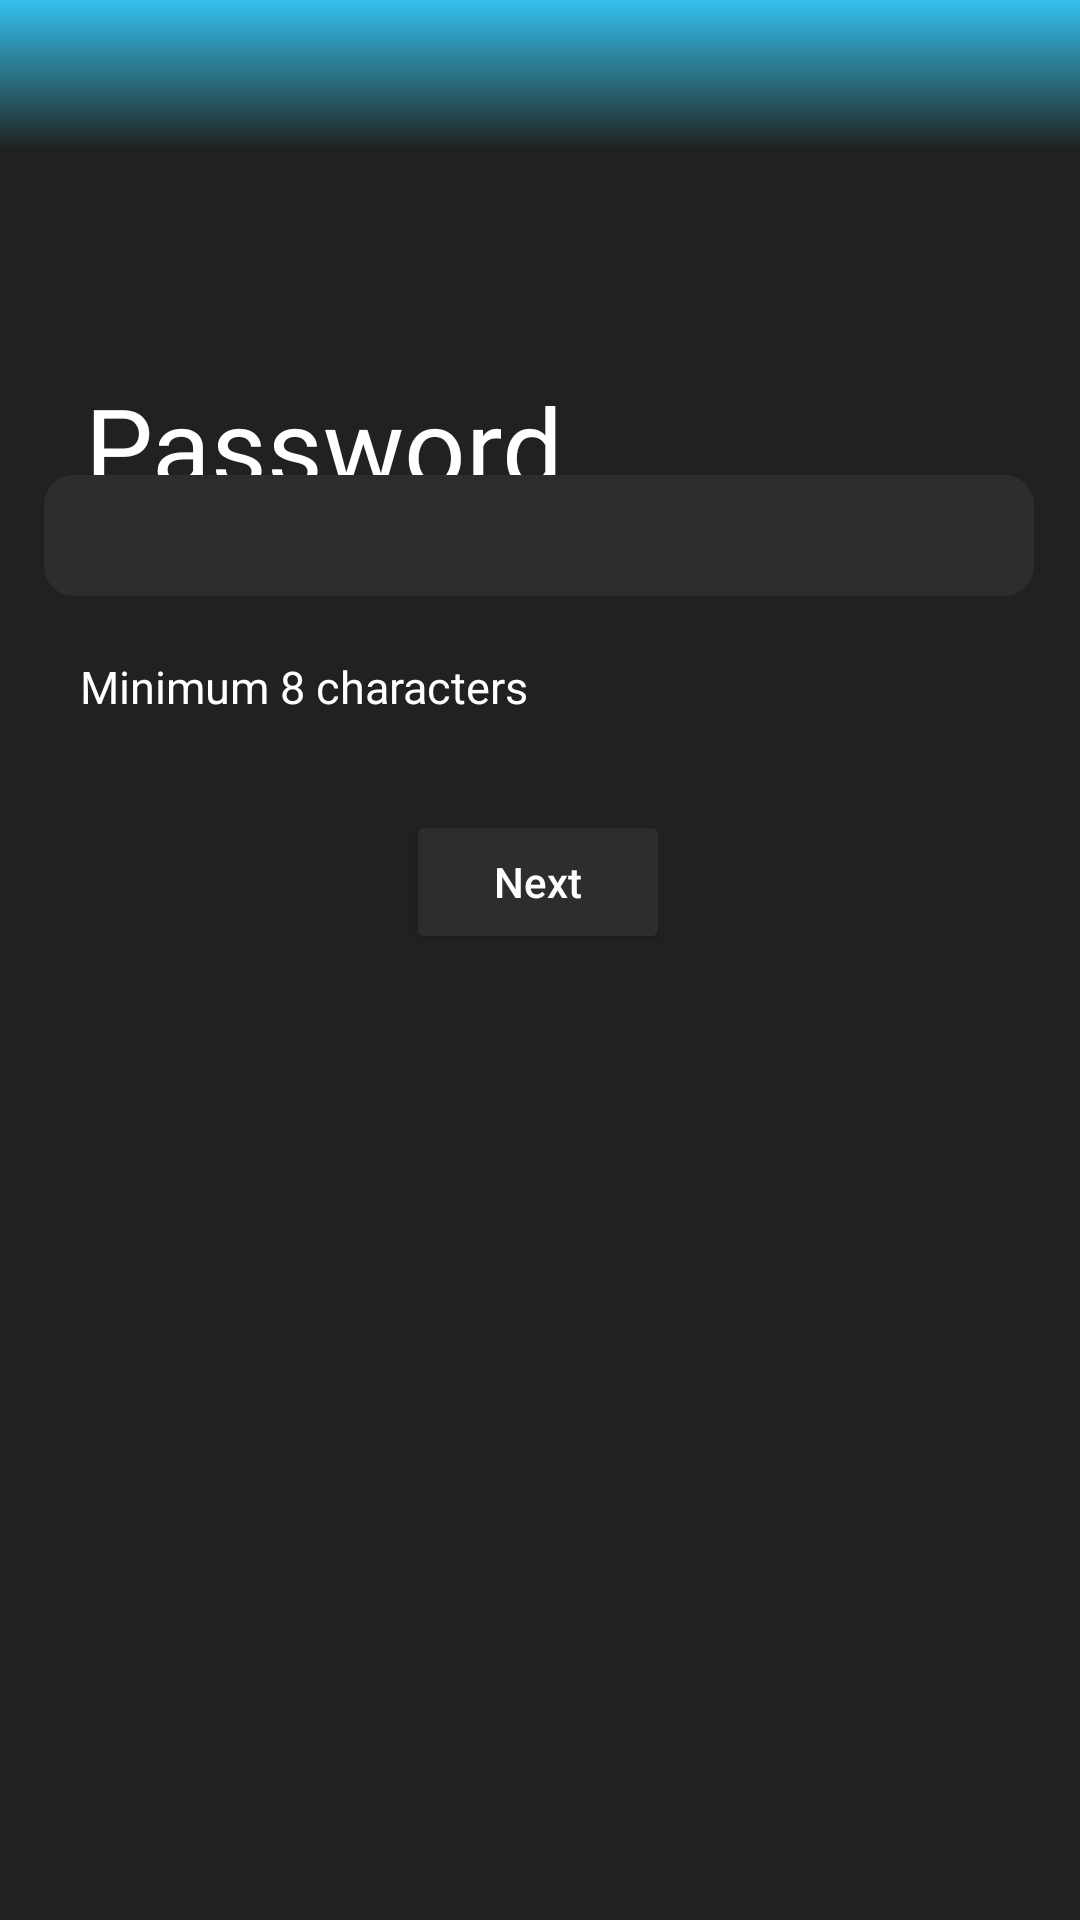

Layout XML and referenced resources for this Android screen:
<!-- AndroidManifest.xml: application theme Theme.Nyrox -->
<!-- res/layout/activity_password.xml -->
<?xml version="1.0" encoding="utf-8"?>
<androidx.constraintlayout.widget.ConstraintLayout xmlns:android="http://schemas.android.com/apk/res/android"
    xmlns:app="http://schemas.android.com/apk/res-auto"
    xmlns:tools="http://schemas.android.com/tools"
    android:layout_width="match_parent"
    android:layout_height="match_parent"
    tools:context=".PasswordActivity"
    android:background="@color/DarkBG">

    <ImageView
        android:id="@+id/imageView2"
        android:layout_width="match_parent"
        android:layout_height="50dp"
        android:background="@drawable/themegradient"
        app:layout_constraintBottom_toBottomOf="parent"
        app:layout_constraintEnd_toEndOf="parent"
        app:layout_constraintHorizontal_bias="0.0"
        app:layout_constraintStart_toStartOf="parent"
        app:layout_constraintTop_toTopOf="parent"
        app:layout_constraintVertical_bias="0.0" />

    <TextView
        android:id="@+id/textView3"
        android:layout_width="wrap_content"
        android:layout_height="wrap_content"
        android:layout_marginTop="124dp"
        android:fontFamily="@font/coustard"
        android:text="Password"
        android:textColor="@color/white"
        android:textSize="36sp"
        app:layout_constraintEnd_toEndOf="parent"
        app:layout_constraintHorizontal_bias="0.141"
        app:layout_constraintStart_toStartOf="parent"
        app:layout_constraintTop_toTopOf="@+id/imageView2" />

    <EditText
        android:id="@+id/editText"
        android:layout_width="330dp"
        android:layout_height="wrap_content"
        android:background="@drawable/textviewbg"
        android:inputType="textPassword"
        android:paddingStart="10dp"
        android:paddingEnd="10dp"
        android:textColor="@color/white"
        android:textSize="30sp"
        app:layout_constraintBottom_toBottomOf="parent"
        app:layout_constraintEnd_toEndOf="parent"
        app:layout_constraintHorizontal_bias="0.492"
        app:layout_constraintStart_toStartOf="parent"
        app:layout_constraintTop_toTopOf="@+id/imageView2"
        app:layout_constraintVertical_bias="0.264" />

    <TextView
        android:id="@+id/textView5"
        android:layout_width="wrap_content"
        android:layout_height="wrap_content"
        android:layout_marginTop="20dp"
        android:text="Minimum 8 characters"
        android:textColor="@color/white"
        android:textSize="15sp"
        app:layout_constraintBottom_toBottomOf="parent"
        app:layout_constraintEnd_toEndOf="parent"
        app:layout_constraintHorizontal_bias="0.127"
        app:layout_constraintStart_toStartOf="parent"
        app:layout_constraintTop_toBottomOf="@+id/editText"
        app:layout_constraintVertical_bias="0.0" />

    <Button
        android:id="@+id/next"
        android:layout_width="wrap_content"
        android:layout_height="wrap_content"
        android:textColor="@color/white"
        android:text="Next"
        android:textAllCaps="false"
        android:backgroundTint="@color/LightBG"
        app:cornerRadius="30sp"
        app:layout_constraintBottom_toBottomOf="parent"
        app:layout_constraintEnd_toEndOf="parent"
        app:layout_constraintHorizontal_bias="0.498"
        app:layout_constraintStart_toStartOf="parent"
        app:layout_constraintTop_toBottomOf="@+id/textView5"
        app:layout_constraintVertical_bias="0.088" />

</androidx.constraintlayout.widget.ConstraintLayout>
<!-- resources referenced by this layout -->
<resources>
  <color name="DarkBG">#202121</color>
  <color name="LightBG">#2c2e2e</color>
  <color name="white">#FFFFFFFF</color>
  <!-- drawable textviewbg (drawable) -->
  <?xml version="1.0" encoding="utf-8"?>
  <shape xmlns:android="http://schemas.android.com/apk/res/android"
      android:shape="rectangle">
      <size android:width="400dp" android:height="40dp"/>
      <solid android:color="@color/LightBG"/>
      <corners android:radius="10dp"/>
  
  
  </shape>
  <!-- drawable themegradient (drawable) -->
  <?xml version="1.0" encoding="utf-8"?>
  <shape xmlns:android="http://schemas.android.com/apk/res/android"
      android:shape="rectangle">
      <gradient android:startColor="@color/Theme"
          android:angle="270"/>
      <size android:height="300dp" android:width="500dp"></size>
  
  </shape>
  <style name="Theme.Nyrox" parent="Theme.MaterialComponents.DayNight.NoActionBar">
          
          <item name="colorPrimary">@color/purple_500</item>
          <item name="colorPrimaryVariant">@color/Theme</item>
          <item name="colorOnPrimary">@color/white</item>
          
          <item name="colorSecondary">@color/teal_200</item>
          <item name="colorSecondaryVariant">@color/teal_700</item>
          <item name="colorOnSecondary">@color/black</item>
          
          <item name="android:statusBarColor" tools:targetApi="l">?attr/colorPrimaryVariant</item>
          
      </style>
  <color name="Theme">#34C0EB</color>
  <color name="purple_500">#FF6200EE</color>
  <color name="teal_200">#FF03DAC5</color>
  <color name="teal_700">#FF018786</color>
  <color name="black">#FF000000</color>
</resources>
